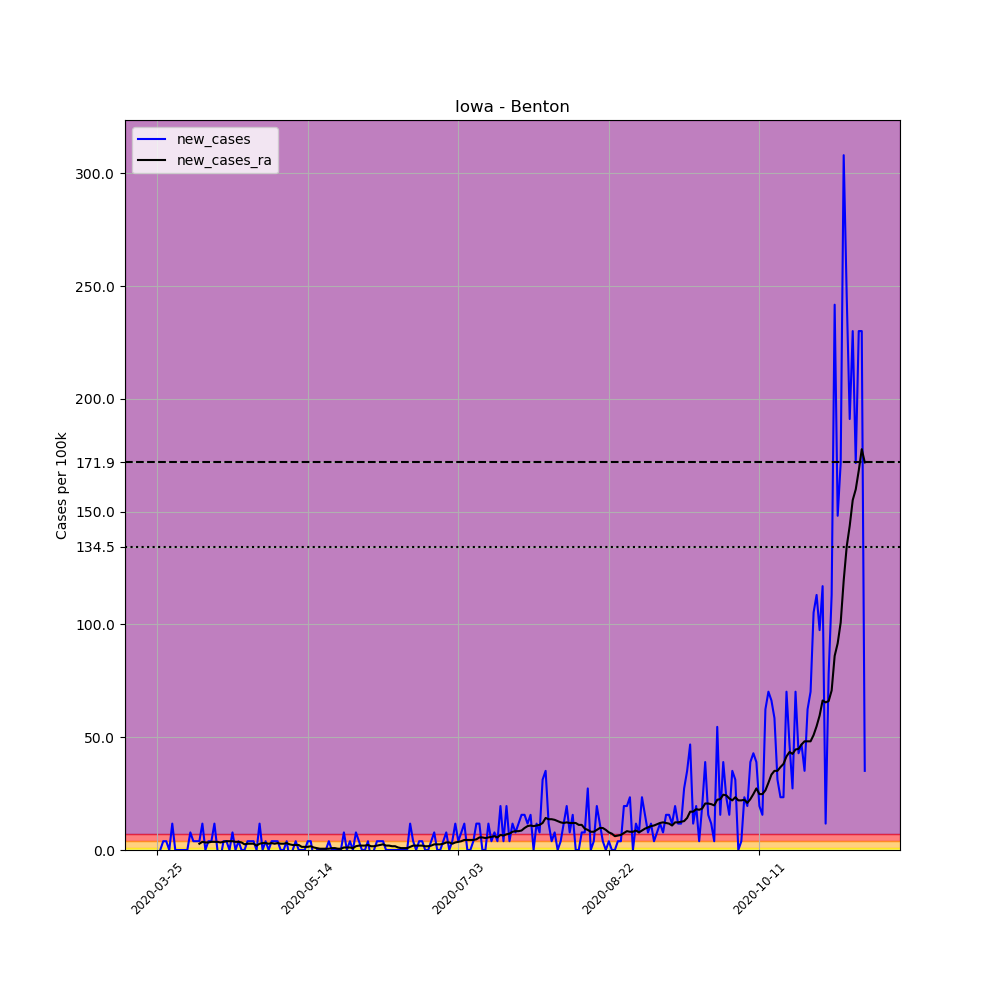

The table this chart was drawn from, first rows:
, date, county, state, fips, cases, deaths, COUNTY, STNAME, CTYNAME, POPESTIMATE2019, per_100k, new_cases, new_cases_ra
333727, 2020-03-25, Benton, Iowa, 19011, 2, 0, 11, Iowa, Benton, 25645, 7.799, , 
333728, 2020-03-26, Benton, Iowa, 19011, 2, 0, 11, Iowa, Benton, 25645, 7.799, 0.0, 
333729, 2020-03-27, Benton, Iowa, 19011, 3, 0, 11, Iowa, Benton, 25645, 11.7, 3.899, 
333730, 2020-03-28, Benton, Iowa, 19011, 4, 0, 11, Iowa, Benton, 25645, 15.6, 3.899, 
333731, 2020-03-29, Benton, Iowa, 19011, 4, 0, 11, Iowa, Benton, 25645, 15.6, 0.0, 
333732, 2020-03-30, Benton, Iowa, 19011, 7, 0, 11, Iowa, Benton, 25645, 27.3, 11.7, 
333733, 2020-03-31, Benton, Iowa, 19011, 7, 0, 11, Iowa, Benton, 25645, 27.3, 0.0, 
333734, 2020-04-01, Benton, Iowa, 19011, 7, 0, 11, Iowa, Benton, 25645, 27.3, 0.0, 
333735, 2020-04-02, Benton, Iowa, 19011, 7, 0, 11, Iowa, Benton, 25645, 27.3, 0.0, 
333736, 2020-04-03, Benton, Iowa, 19011, 7, 0, 11, Iowa, Benton, 25645, 27.3, 0.0, 
333737, 2020-04-04, Benton, Iowa, 19011, 7, 0, 11, Iowa, Benton, 25645, 27.3, 0.0, 
333738, 2020-04-05, Benton, Iowa, 19011, 9, 0, 11, Iowa, Benton, 25645, 35.09, 7.799, 
333739, 2020-04-06, Benton, Iowa, 19011, 10, 0, 11, Iowa, Benton, 25645, 38.99, 3.899, 
333740, 2020-04-07, Benton, Iowa, 19011, 11, 1, 11, Iowa, Benton, 25645, 42.89, 3.899, 
333741, 2020-04-08, Benton, Iowa, 19011, 12, 1, 11, Iowa, Benton, 25645, 46.79, 3.899, 2.785
333742, 2020-04-09, Benton, Iowa, 19011, 15, 1, 11, Iowa, Benton, 25645, 58.49, 11.7, 3.621
333743, 2020-04-10, Benton, Iowa, 19011, 15, 1, 11, Iowa, Benton, 25645, 58.49, 0.0, 3.342
333744, 2020-04-11, Benton, Iowa, 19011, 16, 1, 11, Iowa, Benton, 25645, 62.39, 3.899, 3.342
333745, 2020-04-12, Benton, Iowa, 19011, 17, 1, 11, Iowa, Benton, 25645, 66.29, 3.899, 3.621
333746, 2020-04-13, Benton, Iowa, 19011, 20, 1, 11, Iowa, Benton, 25645, 77.99, 11.7, 3.621
333747, 2020-04-14, Benton, Iowa, 19011, 20, 1, 11, Iowa, Benton, 25645, 77.99, 0.0, 3.621
333748, 2020-04-15, Benton, Iowa, 19011, 19, 1, 11, Iowa, Benton, 25645, 74.09, -3.899, 3.342
333749, 2020-04-16, Benton, Iowa, 19011, 20, 1, 11, Iowa, Benton, 25645, 77.99, 3.899, 3.621
333750, 2020-04-17, Benton, Iowa, 19011, 21, 1, 11, Iowa, Benton, 25645, 81.89, 3.899, 3.899
333751, 2020-04-18, Benton, Iowa, 19011, 21, 1, 11, Iowa, Benton, 25645, 81.89, 0.0, 3.899
333752, 2020-04-19, Benton, Iowa, 19011, 23, 1, 11, Iowa, Benton, 25645, 89.69, 7.799, 3.899
333753, 2020-04-20, Benton, Iowa, 19011, 23, 1, 11, Iowa, Benton, 25645, 89.69, 0.0, 3.621
333754, 2020-04-21, Benton, Iowa, 19011, 24, 1, 11, Iowa, Benton, 25645, 93.59, 3.899, 3.621
333755, 2020-04-22, Benton, Iowa, 19011, 24, 1, 11, Iowa, Benton, 25645, 93.59, 0.0, 3.342
333756, 2020-04-23, Benton, Iowa, 19011, 24, 1, 11, Iowa, Benton, 25645, 93.59, 0.0, 2.507
333757, 2020-04-24, Benton, Iowa, 19011, 25, 1, 11, Iowa, Benton, 25645, 97.48, 3.899, 2.785
333758, 2020-04-25, Benton, Iowa, 19011, 26, 1, 11, Iowa, Benton, 25645, 101.4, 3.899, 2.785
333759, 2020-04-26, Benton, Iowa, 19011, 27, 1, 11, Iowa, Benton, 25645, 105.3, 3.899, 2.785
333760, 2020-04-27, Benton, Iowa, 19011, 27, 1, 11, Iowa, Benton, 25645, 105.3, 0.0, 1.95
333761, 2020-04-28, Benton, Iowa, 19011, 30, 1, 11, Iowa, Benton, 25645, 117, 11.7, 2.785
333762, 2020-04-29, Benton, Iowa, 19011, 30, 1, 11, Iowa, Benton, 25645, 117, 0.0, 3.064
333763, 2020-04-30, Benton, Iowa, 19011, 31, 1, 11, Iowa, Benton, 25645, 120.9, 3.899, 3.064
333764, 2020-05-01, Benton, Iowa, 19011, 31, 1, 11, Iowa, Benton, 25645, 120.9, 0.0, 2.785
333765, 2020-05-02, Benton, Iowa, 19011, 32, 1, 11, Iowa, Benton, 25645, 124.8, 3.899, 3.064
333766, 2020-05-03, Benton, Iowa, 19011, 33, 1, 11, Iowa, Benton, 25645, 128.7, 3.899, 2.785
333767, 2020-05-04, Benton, Iowa, 19011, 34, 1, 11, Iowa, Benton, 25645, 132.6, 3.899, 3.064
333768, 2020-05-05, Benton, Iowa, 19011, 34, 1, 11, Iowa, Benton, 25645, 132.6, 0.0, 2.785
333769, 2020-05-06, Benton, Iowa, 19011, 34, 1, 11, Iowa, Benton, 25645, 132.6, 0.0, 2.785
333770, 2020-05-07, Benton, Iowa, 19011, 35, 1, 11, Iowa, Benton, 25645, 136.5, 3.899, 3.064
333771, 2020-05-08, Benton, Iowa, 19011, 34, 1, 11, Iowa, Benton, 25645, 132.6, -3.899, 2.507
333772, 2020-05-09, Benton, Iowa, 19011, 34, 1, 11, Iowa, Benton, 25645, 132.6, 0.0, 2.228
333773, 2020-05-10, Benton, Iowa, 19011, 35, 1, 11, Iowa, Benton, 25645, 136.5, 3.899, 2.228
333774, 2020-05-11, Benton, Iowa, 19011, 35, 1, 11, Iowa, Benton, 25645, 136.5, 0.0, 2.228
333775, 2020-05-12, Benton, Iowa, 19011, 35, 1, 11, Iowa, Benton, 25645, 136.5, 0.0, 1.393
333776, 2020-05-13, Benton, Iowa, 19011, 35, 1, 11, Iowa, Benton, 25645, 136.5, 0.0, 1.393
333777, 2020-05-14, Benton, Iowa, 19011, 36, 1, 11, Iowa, Benton, 25645, 140.4, 3.899, 1.393
333778, 2020-05-15, Benton, Iowa, 19011, 37, 1, 11, Iowa, Benton, 25645, 144.3, 3.899, 1.671
333779, 2020-05-16, Benton, Iowa, 19011, 36, 1, 11, Iowa, Benton, 25645, 140.4, -3.899, 1.114
333780, 2020-05-17, Benton, Iowa, 19011, 36, 1, 11, Iowa, Benton, 25645, 140.4, 0.0, 0.8356
333781, 2020-05-18, Benton, Iowa, 19011, 36, 1, 11, Iowa, Benton, 25645, 140.4, 0.0, 0.5571
333782, 2020-05-19, Benton, Iowa, 19011, 36, 1, 11, Iowa, Benton, 25645, 140.4, 0.0, 0.5571
333783, 2020-05-20, Benton, Iowa, 19011, 36, 1, 11, Iowa, Benton, 25645, 140.4, 0.0, 0.5571
333784, 2020-05-21, Benton, Iowa, 19011, 37, 1, 11, Iowa, Benton, 25645, 144.3, 3.899, 0.5571
333785, 2020-05-22, Benton, Iowa, 19011, 37, 1, 11, Iowa, Benton, 25645, 144.3, 0.0, 0.8356
333786, 2020-05-23, Benton, Iowa, 19011, 37, 1, 11, Iowa, Benton, 25645, 144.3, 0.0, 0.8356
... 176 more rows
